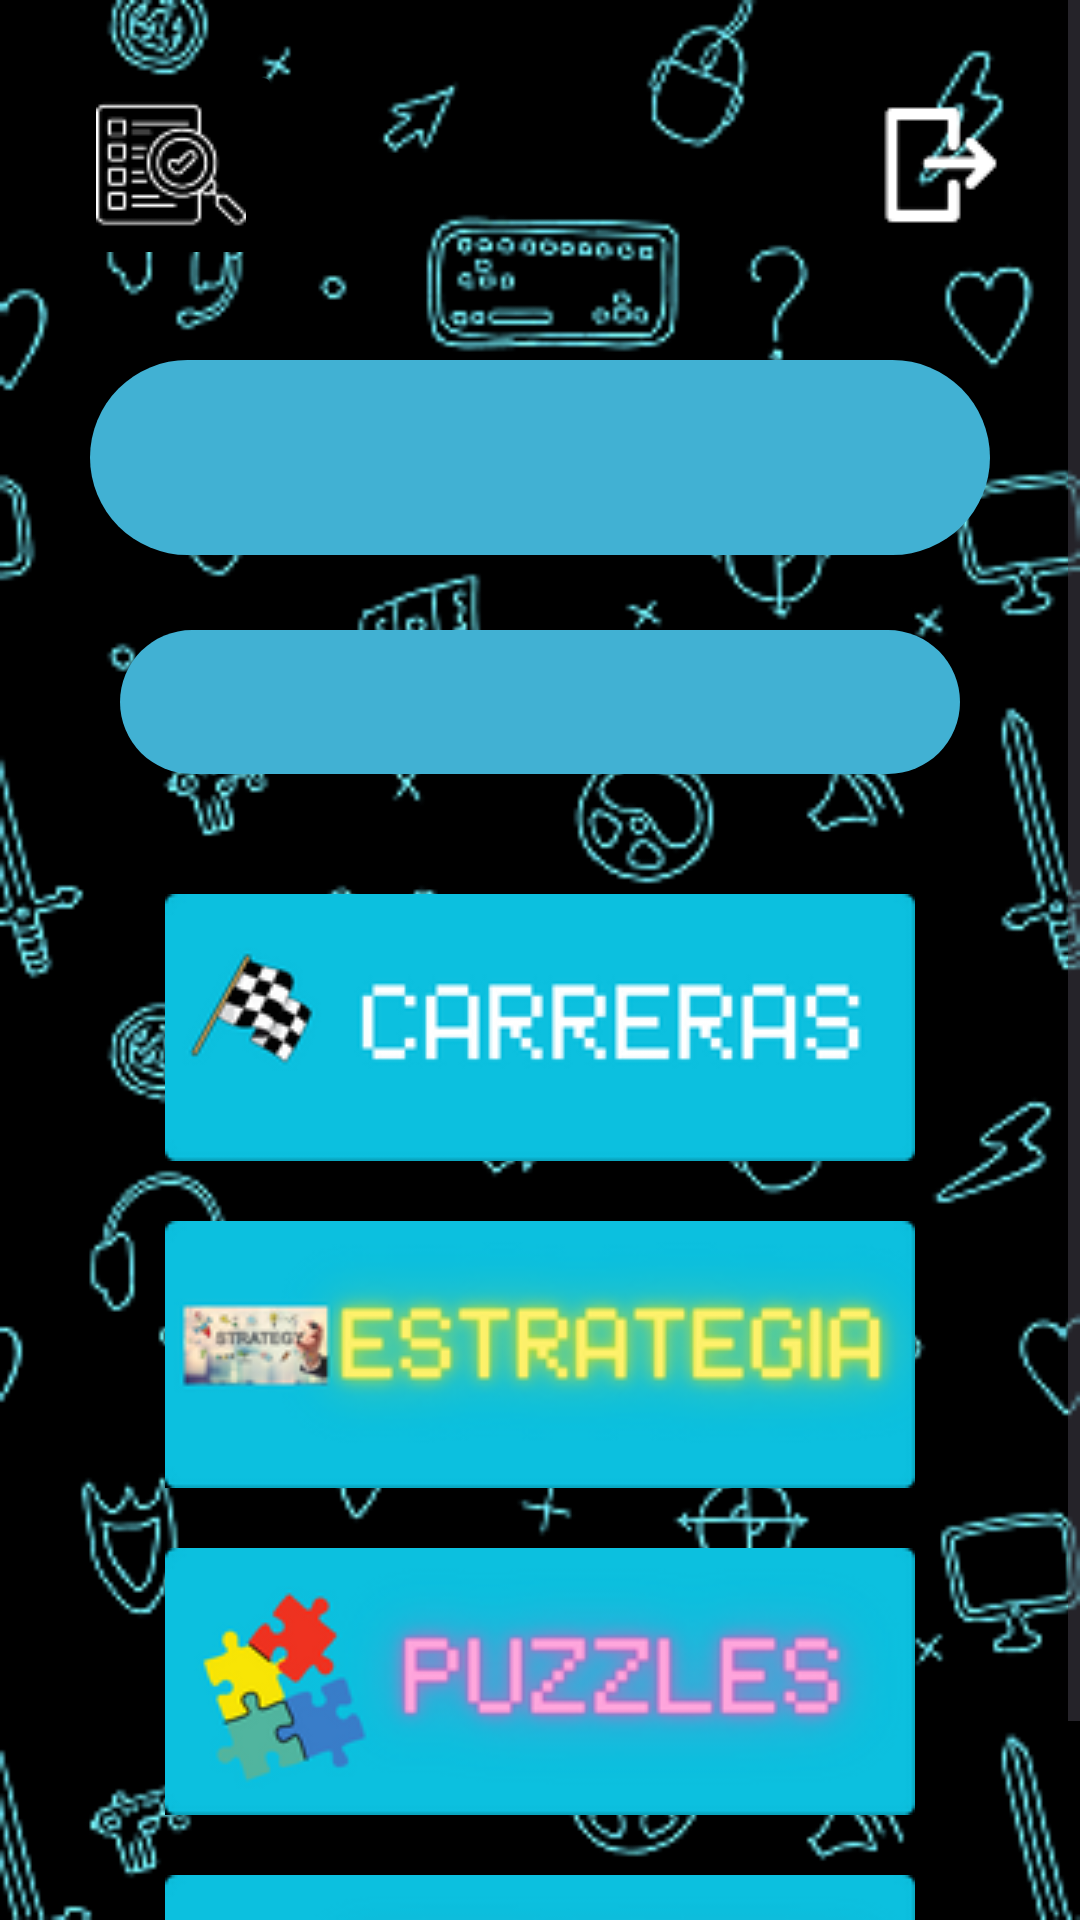

Produce the Android XML layout that renders to this screen, including the resource entries it uses.
<!-- AndroidManifest.xml: application theme Theme.SHALOM -->
<!-- res/layout/activity_interfaz_principal.xml -->
<?xml version="1.0" encoding="utf-8"?>
<RelativeLayout xmlns:android="http://schemas.android.com/apk/res/android"
    xmlns:app="http://schemas.android.com/apk/res-auto"
    xmlns:tools="http://schemas.android.com/tools"
    android:layout_width="match_parent"
    android:layout_height="match_parent"
    tools:context=".InterfazPrincipal"
    android:background="@drawable/fondo">

    <ScrollView
        android:layout_width="match_parent"
        android:layout_height="match_parent">

        <LinearLayout
            android:layout_width="match_parent"
            android:layout_height="match_parent"
            android:orientation="vertical"
            android:gravity="center">

            <LinearLayout
                android:layout_width="match_parent"
                android:layout_height="match_parent"
                android:orientation="horizontal">

                <ImageButton
                    android:id="@+id/histori"
                    android:layout_width="wrap_content"
                    android:layout_height="wrap_content"
                    android:backgroundTint="@color/black"
                    android:src="@drawable/historial"
                    android:layout_marginStart="20dp"
                    android:layout_marginEnd="20dp"
                    android:layout_marginTop="20dp"/>

                <ImageButton
                    android:layout_width="wrap_content"
                    android:layout_height="wrap_content"
                    android:src="@drawable/cerrarsecion"
                    android:background="#00FFFFFF"
                    android:layout_marginTop="35dp"
                    android:layout_marginStart="180dp"
                    android:layout_marginEnd="20dp"
                    android:id="@+id/cerrarcesion"/>

            </LinearLayout>



            <TextView
                android:id="@+id/vistanombre"
                android:layout_width="match_parent"
                android:layout_height="65dp"
                android:background="@drawable/bordes"
                android:gravity="center"
                android:textColor="@color/black"
                android:textColorHint="#757676"
                android:textSize="22sp"
                android:layout_marginStart="30dp"
                android:layout_marginEnd="30dp"
                android:layout_marginTop="30dp"/>

            <TextView
                android:id="@+id/vistasaldo"
                android:layout_width="match_parent"
                android:layout_height="48dp"
                android:background="@drawable/bordes"
                android:gravity="center"
                android:textColor="@color/black"
                android:textColorHint="#757676"
                android:textSize="22sp"
                android:layout_marginEnd="40dp"
                android:layout_marginStart="40dp"
                android:layout_marginTop="25dp"/>

            <ImageButton
                android:id="@+id/carrera"
                android:layout_width="wrap_content"
                android:layout_height="wrap_content"
                android:background="#000000"
                android:scaleType="centerCrop"
                android:src="@drawable/carreras"
                android:layout_marginTop="40dp"
                android:layout_marginStart="40dp"
                android:layout_marginEnd="40dp"/>


            <ImageButton
                android:id="@+id/estrategia"
                android:layout_width="wrap_content"
                android:layout_height="wrap_content"
                android:background="#000000"
                android:scaleType="centerCrop"
                android:src="@drawable/estrategia"
                android:layout_marginTop="20dp"
                android:layout_marginStart="40dp"
                android:layout_marginEnd="40dp"/>


            <ImageButton
                android:id="@+id/puzzles"
                android:layout_width="wrap_content"
                android:layout_height="wrap_content"
                android:background="#000000"
                android:scaleType="centerCrop"
                android:src="@drawable/puzzles"
                android:layout_marginTop="20dp"
                android:layout_marginStart="40dp"
                android:layout_marginEnd="40dp"/>


            <ImageButton
                android:id="@+id/deportes"
                android:layout_width="wrap_content"
                android:layout_height="wrap_content"
                android:background="#000000"
                android:scaleType="centerCrop"
                android:src="@drawable/deportes"
                android:layout_marginTop="20dp"
                android:layout_marginStart="40dp"
                android:layout_marginEnd="40dp"/>

        </LinearLayout>

    </ScrollView>

</RelativeLayout>
<!-- resources referenced by this layout -->
<resources>
  <!-- drawable bordes (drawable) -->
  <?xml version="1.0" encoding="utf-8"?>
  <shape xmlns:android="http://schemas.android.com/apk/res/android">
      <corners
          android:radius="100dp"/>
      <solid
          android:color="#41B1D3"/>
  </shape>
  <!-- drawable carreras: png bitmap (drawable, 10347 bytes) -->
  <!-- drawable cerrarsecion: png bitmap (drawable, 2080 bytes) -->
  <!-- drawable deportes: png bitmap (drawable, 20780 bytes) -->
  <!-- drawable estrategia: png bitmap (drawable, 19613 bytes) -->
  <!-- drawable fondo: png bitmap (drawable, 44056 bytes) -->
  <!-- drawable historial: png bitmap (drawable, 3514 bytes) -->
  <!-- drawable puzzles: png bitmap (drawable, 20035 bytes) -->
  <style name="Theme.SHALOM" parent="Base.Theme.SHALOM" />
  <style name="Base.Theme.SHALOM" parent="Theme.Material3.DayNight.NoActionBar">
          
          
      </style>
  <!-- not gathered from this repository: default colours our renderer supplied (Android Studio template values) -->
  <color name="black">#FF000000</color>
</resources>
